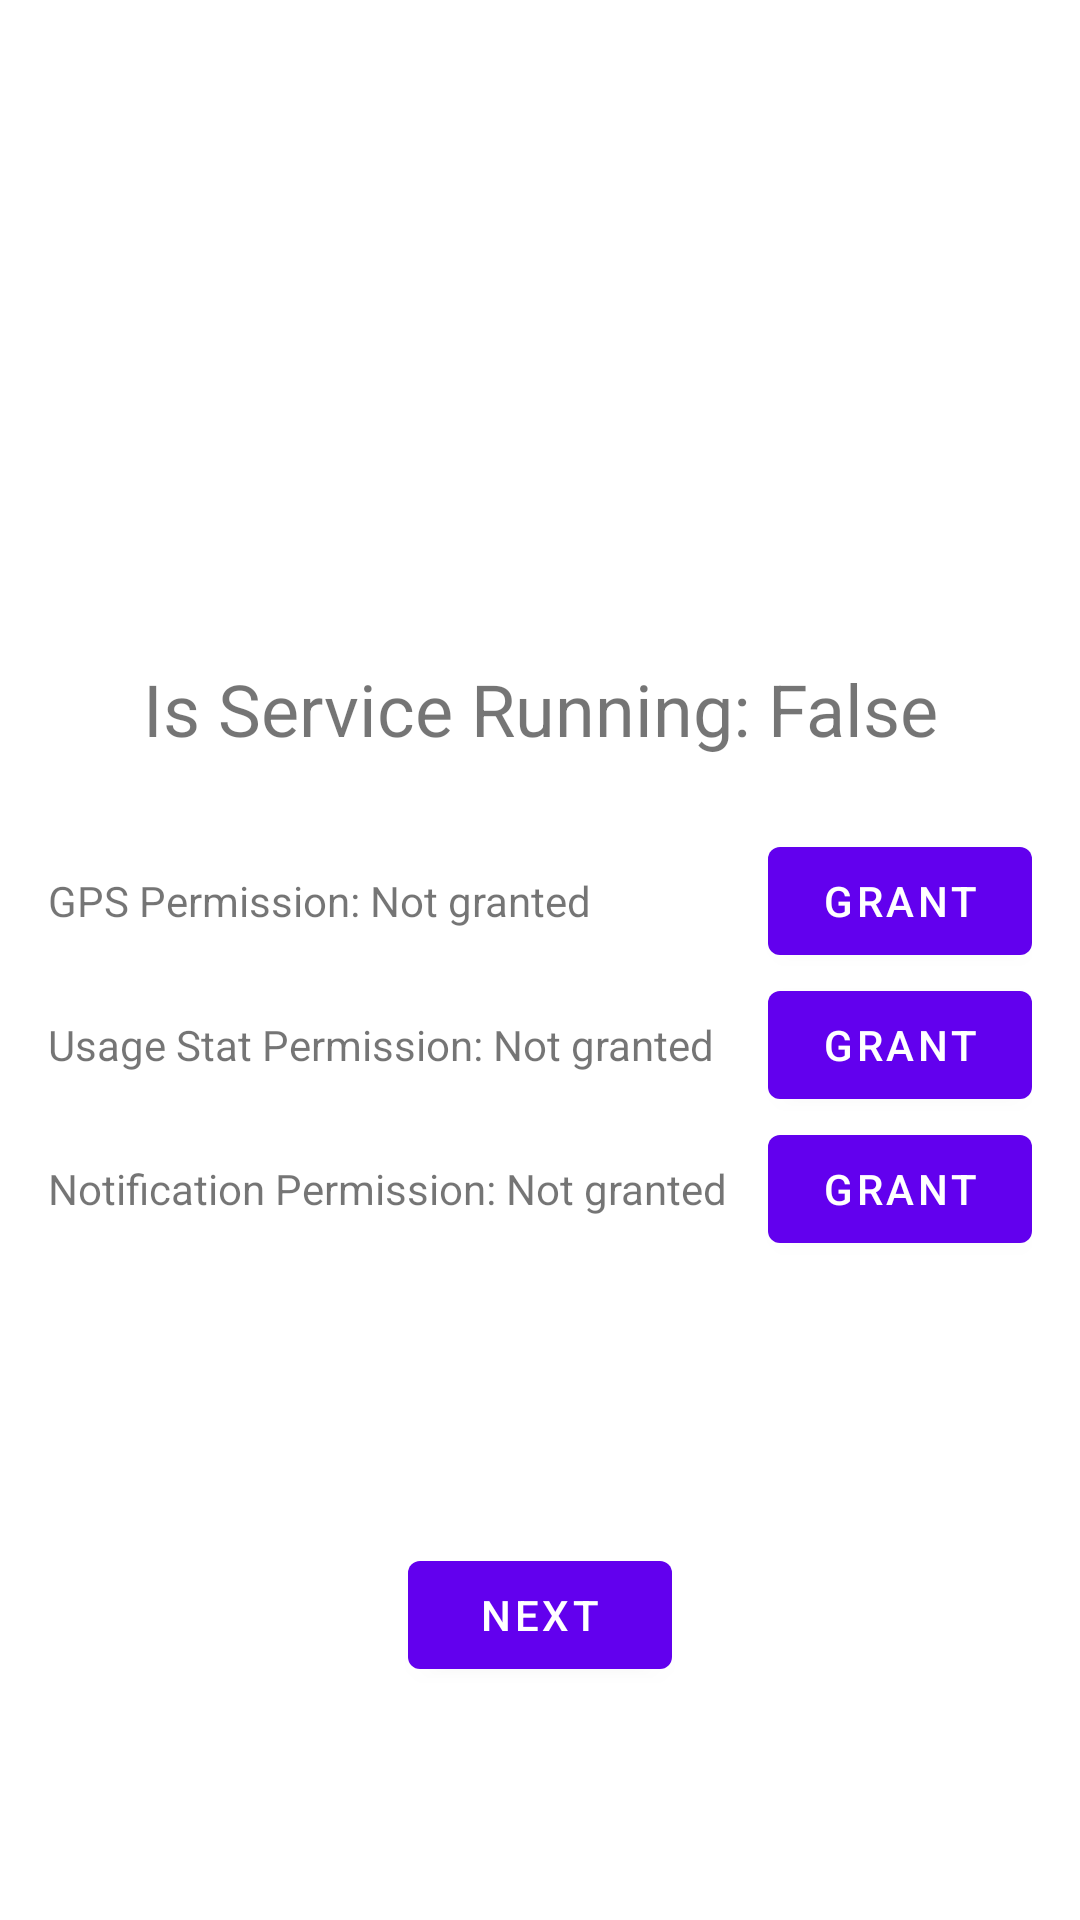

This screen was rendered from an Android layout file. Write that file and the resources it references.
<!-- AndroidManifest.xml: application theme Theme.UserDeviceProfiler -->
<!-- res/layout/fragment_first.xml -->
<?xml version="1.0" encoding="utf-8"?>
<androidx.constraintlayout.widget.ConstraintLayout
    xmlns:android="http://schemas.android.com/apk/res/android"
    xmlns:app="http://schemas.android.com/apk/res-auto"
    xmlns:tools="http://schemas.android.com/tools"
    android:layout_width="match_parent"
    android:layout_height="match_parent"
    tools:context=".FirstFragment">

    <LinearLayout
        android:orientation="vertical"
        android:layout_width="0dp"
        android:layout_height="wrap_content"
        android:id="@+id/permission_layout"
        android:padding="16dp"
        app:layout_constraintStart_toStartOf="parent"
        app:layout_constraintEnd_toEndOf="parent"
        app:layout_constraintTop_toTopOf="parent"
        app:layout_constraintBottom_toBottomOf="parent">

        <TextView
            android:id="@+id/is_service_running"
            android:layout_width="match_parent"
            android:layout_height="wrap_content"
            android:textAlignment="center"
            android:layout_marginBottom="24dp"
            android:textSize="24sp"
            android:text="Is Service Running: False" />


        <LinearLayout
            android:orientation="horizontal"
            android:layout_width="match_parent"
            android:layout_height="wrap_content">

            <TextView
                android:id="@+id/gps_permission_status"
                android:text="GPS Permission: Not granted"
                android:layout_weight="1"
                android:layout_width="0dp"
                android:layout_height="wrap_content" />

            <Button
                android:id="@+id/gps_permission_button"
                android:text="Grant"
                android:layout_width="wrap_content"
                android:layout_height="wrap_content" />

        </LinearLayout>

        <LinearLayout
            android:orientation="horizontal"
            android:layout_width="match_parent"
            android:layout_height="wrap_content">

            <TextView
                android:id="@+id/usage_stat_permission_status"
                android:text="Usage Stat Permission: Not granted"
                android:layout_weight="1"
                android:layout_width="0dp"
                android:layout_height="wrap_content" />

            <Button
                android:id="@+id/usage_stat_permission_button"
                android:text="Grant"
                android:layout_width="wrap_content"
                android:layout_height="wrap_content" />

        </LinearLayout>

        <LinearLayout
            android:orientation="horizontal"
            android:layout_width="match_parent"
            android:layout_height="wrap_content">

            <TextView
                android:id="@+id/notification_permission_status"
                android:text="Notification Permission: Not granted"
                android:layout_weight="1"
                android:layout_width="0dp"
                android:layout_height="wrap_content" />

            <Button
                android:id="@+id/notification_permission_button"
                android:text="Grant"
                android:layout_width="wrap_content"
                android:layout_height="wrap_content" />

        </LinearLayout>
    </LinearLayout>
    <Button
        android:id="@+id/button_first"
        android:layout_width="wrap_content"
        android:layout_height="wrap_content"
        android:text="@string/next"
        app:layout_constraintBottom_toBottomOf="parent"
        app:layout_constraintEnd_toEndOf="parent"
        app:layout_constraintStart_toStartOf="parent"
        app:layout_constraintTop_toBottomOf="@id/permission_layout" />
</androidx.constraintlayout.widget.ConstraintLayout>
<!-- resources referenced by this layout -->
<resources>
  <string name="next">Next</string>
  <style name="Theme.UserDeviceProfiler" parent="Theme.MaterialComponents.DayNight.DarkActionBar">
          
          <item name="colorPrimary">@color/purple_500</item>
          <item name="colorPrimaryVariant">@color/purple_700</item>
          <item name="colorOnPrimary">@color/white</item>
          
          <item name="colorSecondary">@color/teal_200</item>
          <item name="colorSecondaryVariant">@color/teal_700</item>
          <item name="colorOnSecondary">@color/black</item>
          
          <item name="android:statusBarColor">?attr/colorPrimaryVariant</item>
          
      </style>
  <!-- not gathered from this repository: default colours our renderer supplied (Android Studio template values) -->
  <color name="purple_500">#FF6200EE</color>
  <color name="purple_700">#FF3700B3</color>
  <color name="teal_200">#FF03DAC5</color>
  <color name="teal_700">#FF018786</color>
  <color name="black">#FF000000</color>
  <color name="white">#FFFFFFFF</color>
</resources>
